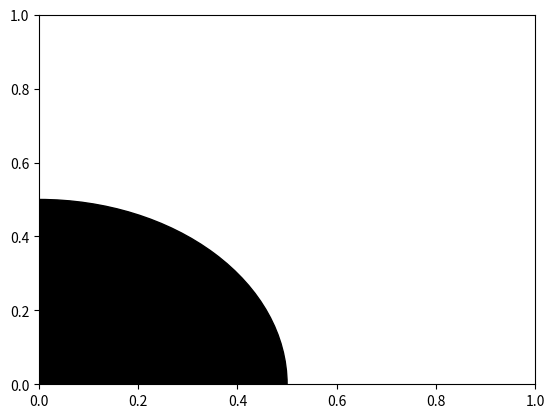

Write the Python code that produced this figure.
"""
Пример вставляемых данных через шаблон.
Переменная, немаркированный список, таблица, картинка
"""
import pandas as pd
from io import BytesIO
import matplotlib.pyplot as plt

counts = {'variable': 'Пример переменной'}

"""
Для вставки списка вносим подобный код в шаблон

{% for item in bullet_list %}
- {{ item.item }}
    {% if item.sub_items %}
    {% for sub_item in item.sub_items %}
    - {{ sub_item }}
    {% endfor %}
    {% endif %}
{% endfor %}
"""

bullet_list = [{'item': 'Основной пункт',
                'sub_items': ['Подпункт 1',
                              'Подпункт 2']},
               {'item': 'Второй пункт',
                'sub_items': ['Подпункт 1',
                              'Подпункт 2']}]

lists = {'list_example': bullet_list}

"""
Для вставки таблицы вносим подобный код в шаблон

каждая команда в отдельной ячейке таблицы, т.е.

3 ячейки Заголовка
1 ячейка (объединённая)
3 ячейки
1 ячейка (объединённая)


{%tc for head in table%} | {{head}} | {%tc endfor%}

{%tr for row in table.itertuples()%}

{%tc for col in row[1:]%} | {{col}} | {%tc endfor%}

{%tr endfor%}




"""

table_example = pd.DataFrame([1, 2, 3], [4, 5, 6])
table_example.rename(columns={1: 'Столбец 1',
                              2: 'Столбец 2',
                              3: 'Столбец 3'
                              })

tables = {'table': table_example}


def make_image():
    # Create a new figure and axis
    fig, ax = plt.subplots()

    # Set the size of the circle
    radius = 0.5

    # Create the circle
    circle = plt.Circle((0, 0), radius, color='black')

    # Add the circle to the axis
    ax.add_artist(circle)

    buffer = BytesIO()
    plt.savefig(buffer, format='png')
    buffer.seek(0)
    plt.close()  # Закрыть фигуру для освобождения памяти
    return buffer  # Возвращаем байтовый объект для загрузки в веб-приложение


images = {'image': make_image()}
